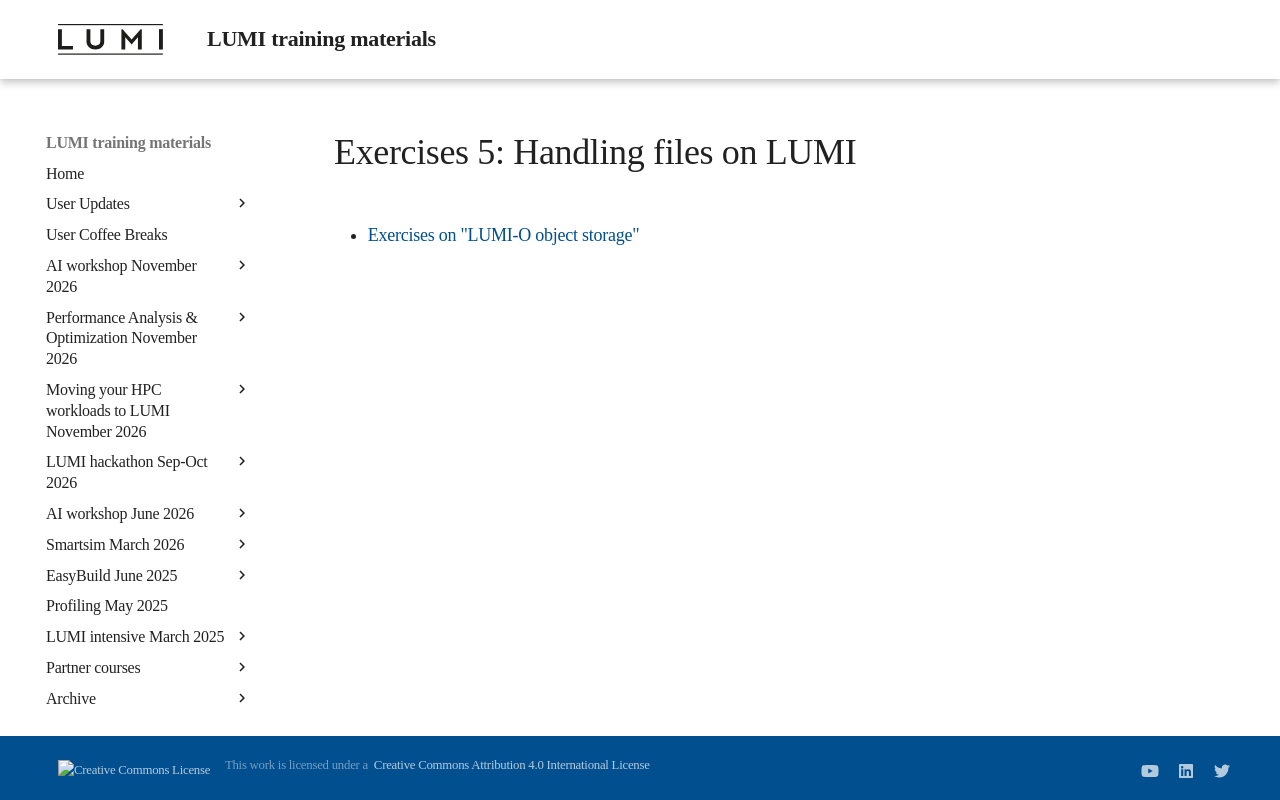

repository: Lumi-supercomputer/LUMI-training-materials · page: 2day-20241210/ME10-Exercises-5/index.html · generator: mkdocs

# Exercises 5: Handling files on LUMI

<!--
Exercises will be made available during the course
-->

-   [Exercises on "LUMI-O object storage"](E10-ObjectStorage.md)
